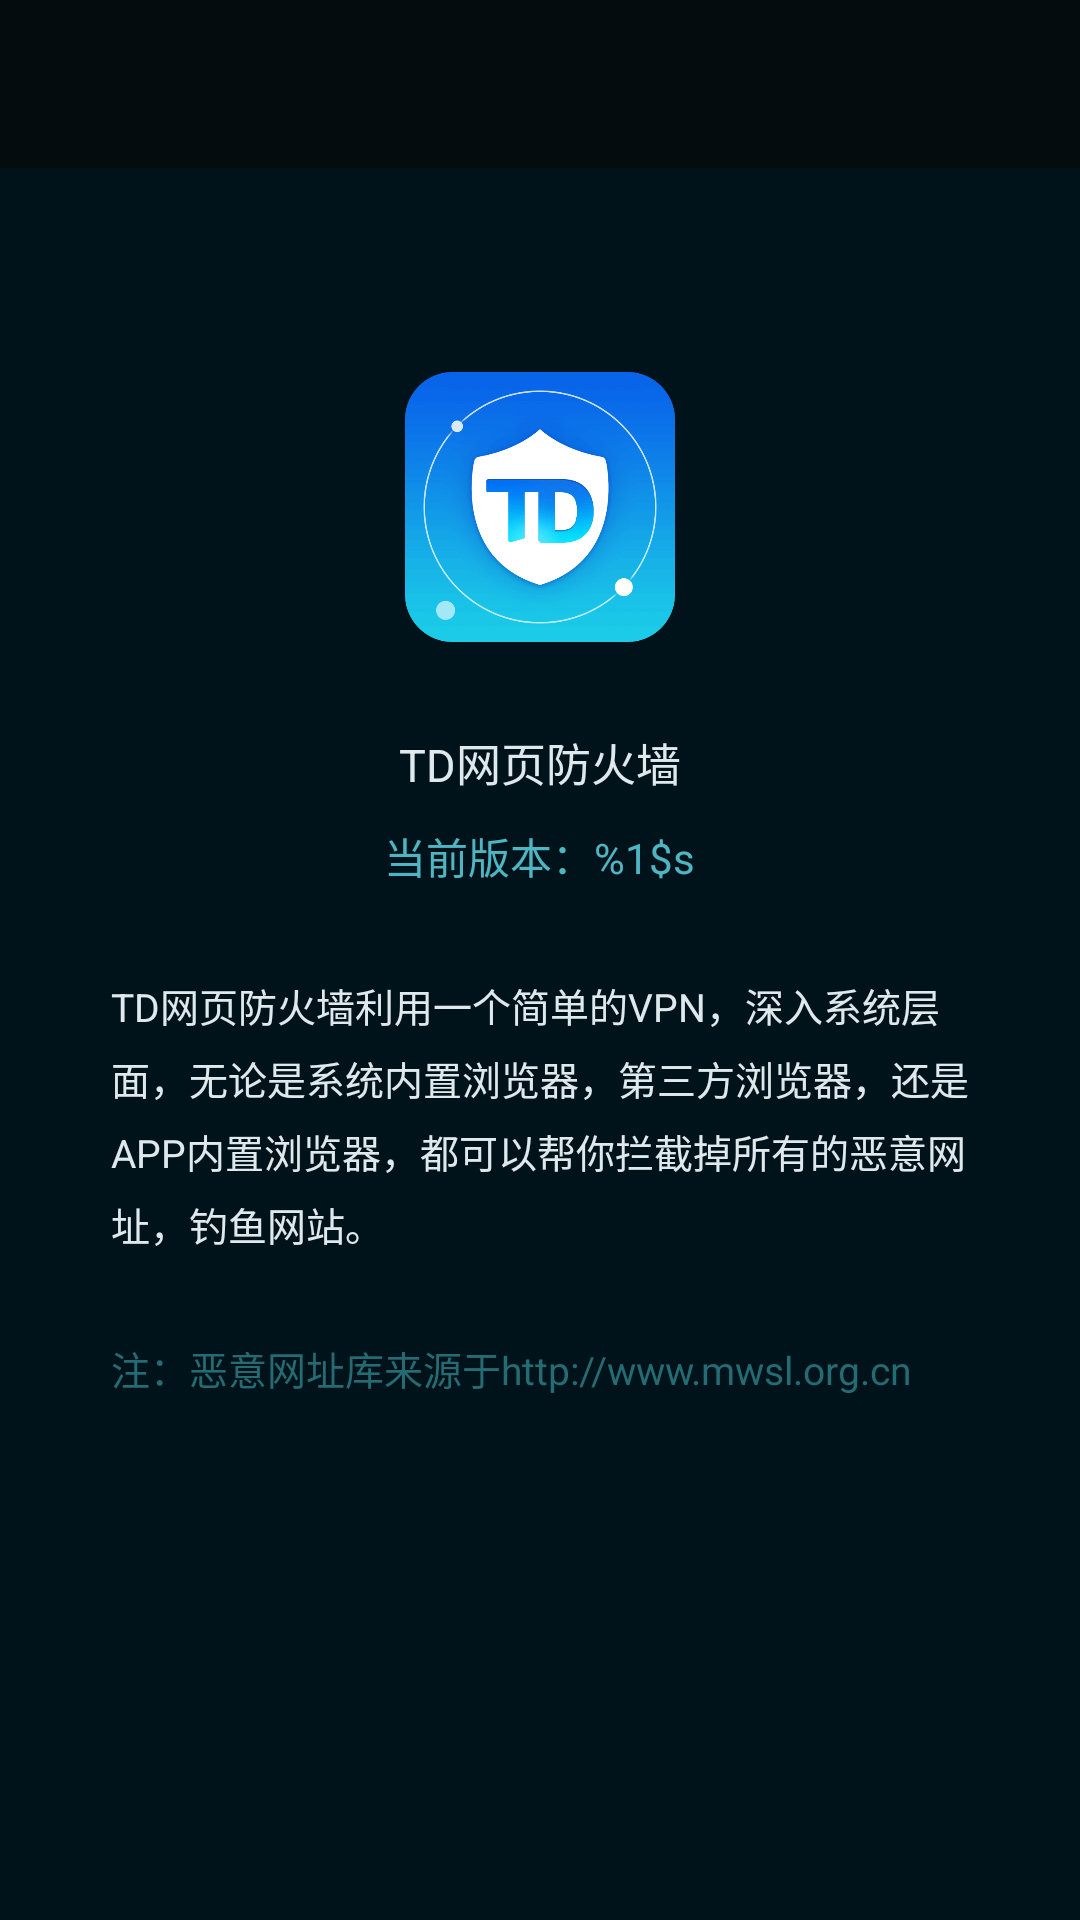

Reconstruct the res/layout file that produces this screen, plus the resources it refers to.
<!-- AndroidManifest.xml: activity theme AppTheme.NoActionBar -->
<!-- res/layout/activity_about.xml -->
<?xml version="1.0" encoding="utf-8"?>
<android.support.design.widget.CoordinatorLayout
		xmlns:android = "http://schemas.android.com/apk/res/android"
		xmlns:app = "http://schemas.android.com/apk/res-auto"
		android:layout_width = "match_parent"
		android:layout_height = "match_parent"
		android:background = "@color/background_color"
		android:fitsSystemWindows = "true" >

	<LinearLayout
			android:layout_width = "match_parent"
			android:layout_height = "match_parent"
			android:gravity = "center_horizontal"
			android:orientation = "vertical" >

		<android.support.design.widget.AppBarLayout
				android:layout_width = "match_parent"
				android:layout_height = "wrap_content"
				android:elevation = "0dp"
				android:theme = "@style/AppTheme.AppBarOverlay" >

			<android.support.v7.widget.Toolbar
					android:id = "@+id/toolbar"
					android:layout_width = "match_parent"
					android:layout_height = "?attr/actionBarSize"
					android:background = "@android:color/transparent"
					app:popupTheme = "@style/AppTheme.PopupOverlay" />

		</android.support.design.widget.AppBarLayout >

		<ImageView
				android:layout_width = "90dp"
				android:layout_height = "90dp"
				android:layout_marginTop = "68dp"
				android:src = "@drawable/icon" />

		<TextView
				android:layout_width = "wrap_content"
				android:layout_height = "wrap_content"
				android:layout_marginTop = "29dp"
				android:text = "@string/app_name"
				android:textColor = "#DFE9ED"
				android:textSize = "15dp" />

		<TextView
				android:id = "@+id/tv_version"
				android:layout_width = "wrap_content"
				android:layout_height = "wrap_content"
				android:layout_marginTop = "10dp"
				android:text = "@string/about_version"
				android:textColor = "#4EB6C2" />

		<TextView
				android:layout_width = "match_parent"
				android:layout_height = "wrap_content"
				android:layout_marginLeft = "37dp"
				android:layout_marginRight = "37dp"
				android:layout_marginTop = "30dp"
				android:lineSpacingMultiplier = "1.3"
				android:text = "@string/about_description"
				android:textColor = "#DFE9ED"
				android:textSize = "13dp" />

		<TextView
				android:layout_width = "match_parent"
				android:layout_height = "wrap_content"
				android:layout_marginLeft = "37dp"
				android:layout_marginRight = "37dp"
				android:layout_marginTop = "29dp"
				android:text = "@string/about_extra_info"
				android:textColor = "#246b73"
				android:textSize = "13dp" />

	</LinearLayout >

</android.support.design.widget.CoordinatorLayout >
<!-- resources referenced by this layout -->
<resources>
  <color name="background_color">#01131a</color>
  <!-- drawable icon: png bitmap (drawable-xxhdpi, 27428 bytes) -->
  <string name="about_description">TD网页防火墙利用一个简单的VPN，深入系统层面，无论是系统内置浏览器，第三方浏览器，还是APP内置浏览器，都可以帮你拦截掉所有的恶意网址，钓鱼网站。</string>
  <string name="about_extra_info">注：恶意网址库来源于http://www.mwsl.org.cn</string>
  <string name="about_version">当前版本：%1$s</string>
  <string name="app_name">TD网页防火墙</string>
  <style name="AppTheme.AppBarOverlay" parent="ThemeOverlay.AppCompat.Dark.ActionBar" />
  <style name="AppTheme.PopupOverlay" parent="ThemeOverlay.AppCompat.Light" />
  <style name="AppTheme.NoActionBar">
  		<item name="windowActionBar">false</item>
  		<item name="windowNoTitle">true</item>
  	</style>
</resources>
